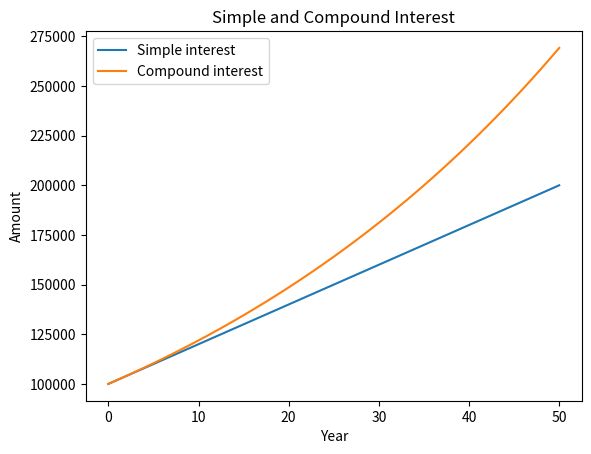

Recreate this plot in Python.
import matplotlib.pyplot as plt

xs = [0]
ys = [100000]
ys2 = [100000]

for x in range(1,51):
    y = ys[x-1] + ys2[0] * 0.02 
    y2 = ys2[x-1] * 1.02
    xs.append(x)
    ys.append(y)
    ys2.append(y2)

plt.plot(xs, ys, label='Simple interest')
plt.plot(xs, ys2, label='Compound interest')

plt.title('Simple and Compound Interest')
plt.xlabel('Year')
plt.ylabel('Amount')
plt.legend()

plt.show()